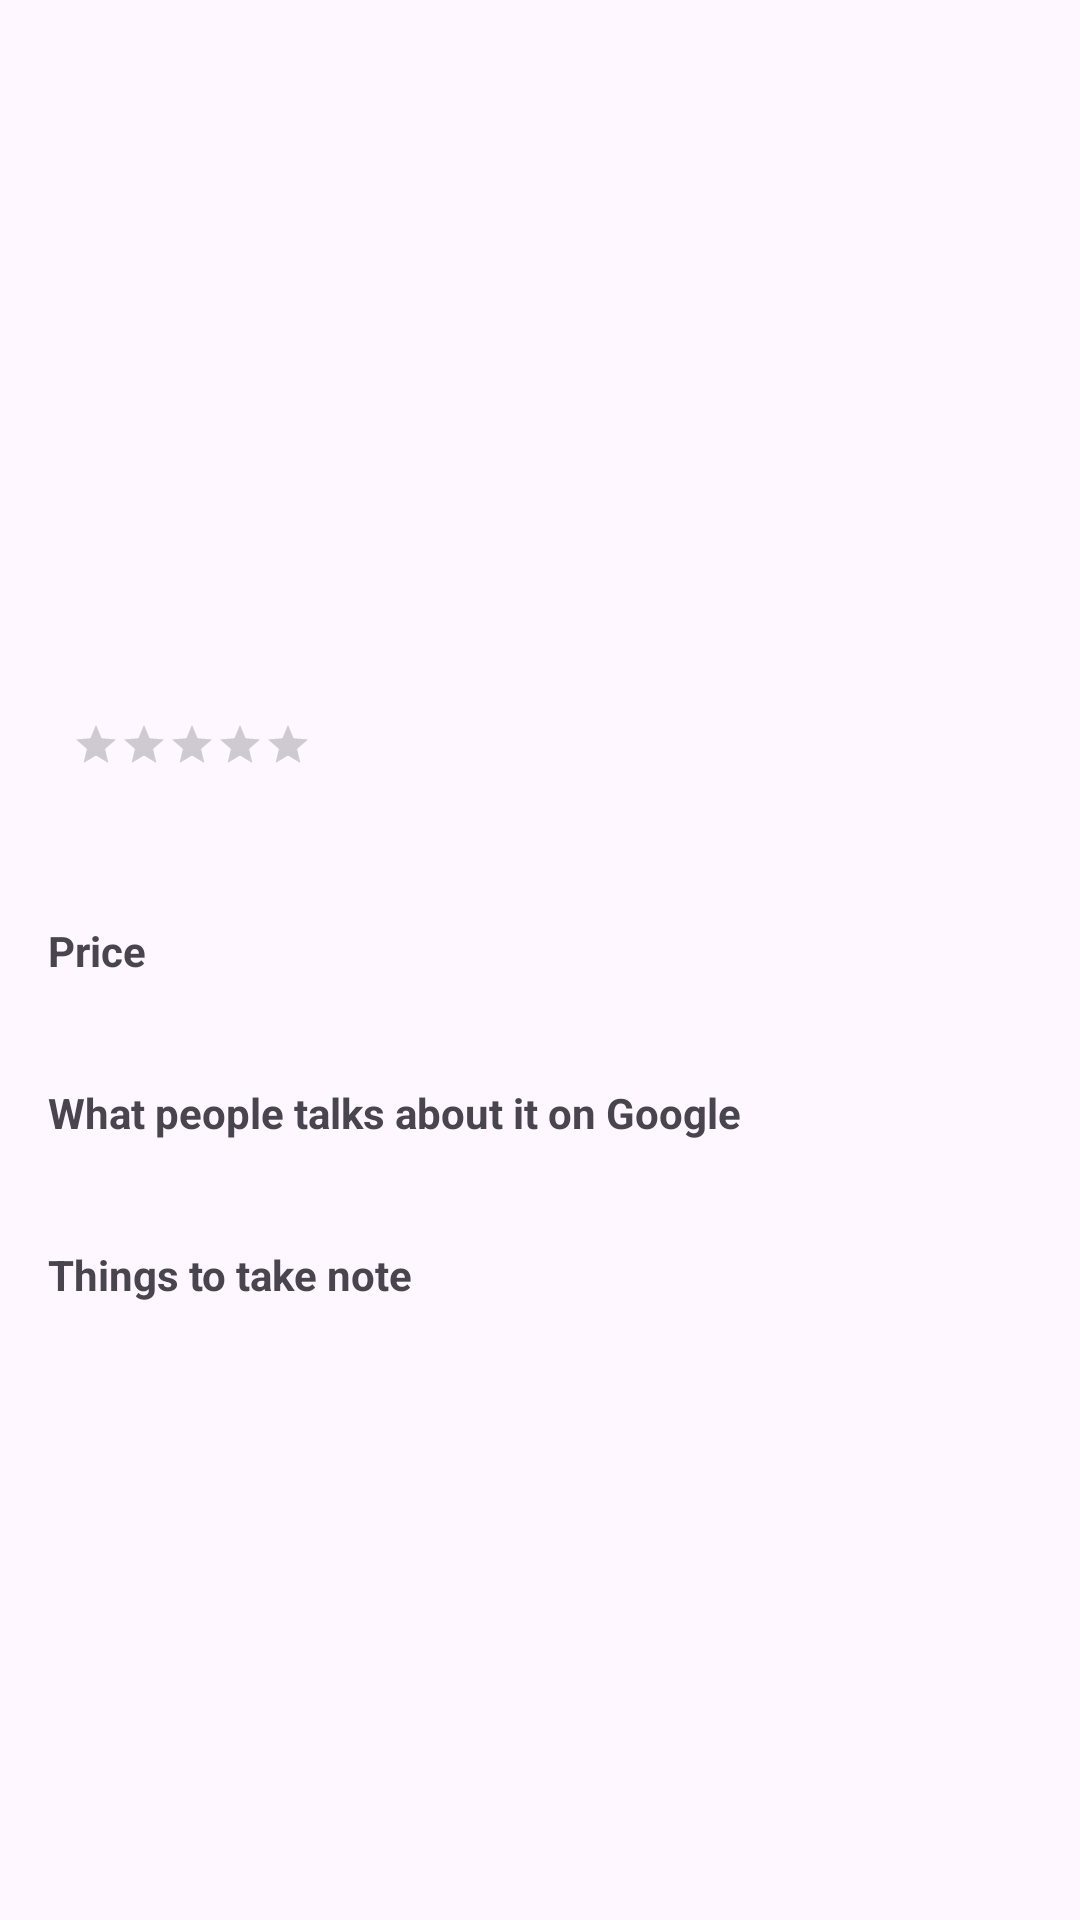

Produce the Android XML layout that renders to this screen, including the resource entries it uses.
<!-- AndroidManifest.xml: application theme Theme.Travella -->
<!-- res/layout/activity_trip_details.xml -->
<?xml version="1.0" encoding="utf-8"?>
<ScrollView xmlns:android="http://schemas.android.com/apk/res/android"
    xmlns:app="http://schemas.android.com/apk/res-auto"
    xmlns:tools="http://schemas.android.com/tools"
    android:layout_width="match_parent"
    android:layout_height="match_parent">

    <androidx.constraintlayout.widget.ConstraintLayout
        android:layout_width="match_parent"
        android:layout_height="wrap_content"
        android:padding="16dp">

        <ImageView
            android:id="@+id/ivDestination"
            android:layout_width="0dp"
            android:layout_height="200dp"
            android:scaleType="centerCrop"
            app:layout_constraintTop_toTopOf="parent"
            app:layout_constraintStart_toStartOf="parent"
            app:layout_constraintEnd_toEndOf="parent"
            tools:src="@tools:sample/backgrounds/scenic" />

        <TextView
            android:id="@+id/tvDestinationName"
            android:layout_width="wrap_content"
            android:layout_height="wrap_content"
            android:layout_marginTop="16dp"
            android:textSize="24sp"
            android:textStyle="bold"
            app:layout_constraintTop_toBottomOf="@id/ivDestination"
            app:layout_constraintStart_toStartOf="parent"
            tools:text="Penang Hill" />

        <RatingBar
            android:id="@+id/rbRating"
            style="?android:attr/ratingBarStyleSmall"
            android:layout_width="wrap_content"
            android:layout_height="wrap_content"
            android:numStars="5"
            android:stepSize="0.5"
            app:layout_constraintTop_toTopOf="@id/tvDestinationName"
            app:layout_constraintBottom_toBottomOf="@id/tvDestinationName"
            app:layout_constraintStart_toEndOf="@id/tvDestinationName"
            android:layout_marginStart="8dp" />

        <TextView
            android:id="@+id/tvDescription"
            android:layout_width="0dp"
            android:layout_height="wrap_content"
            android:layout_marginTop="8dp"
            app:layout_constraintTop_toBottomOf="@id/tvDestinationName"
            app:layout_constraintStart_toStartOf="parent"
            app:layout_constraintEnd_toEndOf="parent"
            tools:text="Penang Hill is a hill resort comprising a group of peaks." />

        <TextView
            android:id="@+id/tvPriceLabel"
            android:layout_width="wrap_content"
            android:layout_height="wrap_content"
            android:layout_marginTop="16dp"
            android:text="Price"
            android:textStyle="bold"
            app:layout_constraintTop_toBottomOf="@id/tvDescription"
            app:layout_constraintStart_toStartOf="parent" />

        <TextView
            android:id="@+id/tvPrice"
            android:layout_width="0dp"
            android:layout_height="wrap_content"
            app:layout_constraintTop_toBottomOf="@id/tvPriceLabel"
            app:layout_constraintStart_toStartOf="parent"
            app:layout_constraintEnd_toEndOf="parent"
            tools:text="RM20 per person" />

        <TextView
            android:id="@+id/tvHighlightsLabel"
            android:layout_width="wrap_content"
            android:layout_height="wrap_content"
            android:layout_marginTop="16dp"
            android:text="What people talks about it on Google"
            android:textStyle="bold"
            app:layout_constraintStart_toStartOf="parent"
            app:layout_constraintTop_toBottomOf="@id/tvPrice" />

        <TextView
            android:id="@+id/tvHighlights"
            android:layout_width="0dp"
            android:layout_height="wrap_content"
            app:layout_constraintTop_toBottomOf="@id/tvHighlightsLabel"
            app:layout_constraintStart_toStartOf="parent"
            app:layout_constraintEnd_toEndOf="parent"
            tools:text="• Penang Hill Railway: Ride the funicular train to the top for a scenic journey.\n• The Habitat: Experience the rainforest with canopy walkways, nature trails, and a treetop walk.\n• David Brown's Restaurant and Tea Terraces: Enjoy a meal or afternoon tea with a great view." />

        <TextView
            android:id="@+id/tvNotesLabel"
            android:layout_width="wrap_content"
            android:layout_height="wrap_content"
            android:layout_marginTop="16dp"
            android:text="Things to take note"
            android:textStyle="bold"
            app:layout_constraintTop_toBottomOf="@id/tvHighlights"
            app:layout_constraintStart_toStartOf="parent" />

        <TextView
            android:id="@+id/tvNotes"
            android:layout_width="0dp"
            android:layout_height="wrap_content"
            app:layout_constraintTop_toBottomOf="@id/tvNotesLabel"
            app:layout_constraintStart_toStartOf="parent"
            app:layout_constraintEnd_toEndOf="parent"
            tools:text="Sunny day. Suggested to wear sunscreen and long sleeve." />

    </androidx.constraintlayout.widget.ConstraintLayout>
</ScrollView>
<!-- resources referenced by this layout -->
<resources>
  <style name="Theme.Travella" parent="Base.Theme.Travella" />
  <style name="Base.Theme.Travella" parent="Theme.Material3.DayNight.NoActionBar">
          
          
      </style>
</resources>
